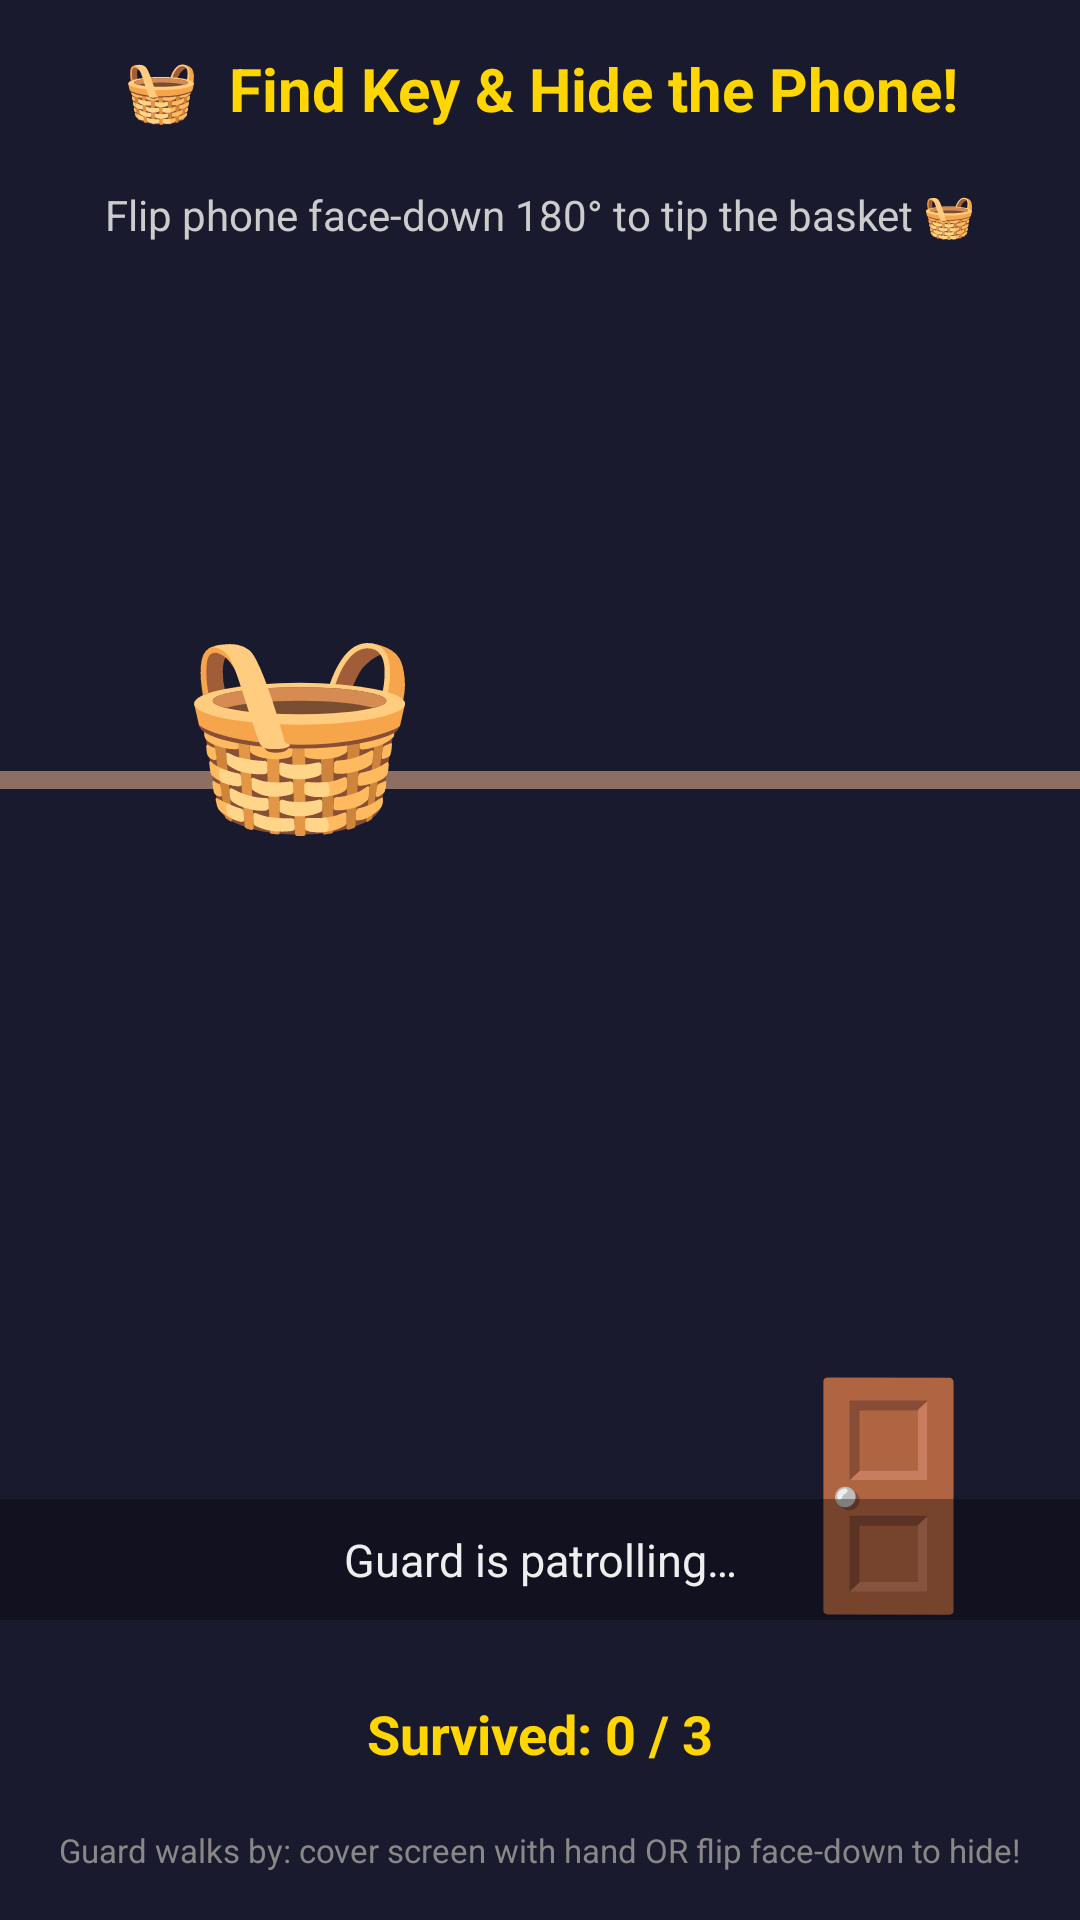

Write the Android layout XML for this screen, with the resource values it uses.
<!-- AndroidManifest.xml: application theme Theme.Material3.Light.NoActionBar -->
<!-- res/layout/activity_hide_the_phone.xml -->
<?xml version="1.0" encoding="utf-8"?>
<FrameLayout xmlns:android="http://schemas.android.com/apk/res/android"
    android:layout_width="match_parent"
    android:layout_height="match_parent"
    android:background="#1A1A2E">

    
    <TextView
        android:layout_width="match_parent"
        android:layout_height="wrap_content"
        android:text="🧺  Find Key &amp; Hide the Phone!"
        android:textSize="20sp"
        android:textStyle="bold"
        android:textColor="#FFD600"
        android:gravity="center"
        android:paddingTop="16dp"
        android:layout_gravity="top" />

    
    <TextView
        android:id="@+id/tvP1Hint"
        android:layout_width="match_parent"
        android:layout_height="wrap_content"
        android:text="Flip phone face-down 180° to tip the basket 🧺"
        android:textSize="14sp"
        android:textColor="#CCCCCC"
        android:gravity="center"
        android:padding="10dp"
        android:layout_gravity="top"
        android:layout_marginTop="52dp" />

    
    <View
        android:layout_width="match_parent"
        android:layout_height="6dp"
        android:background="#8D6E63"
        android:layout_gravity="center_vertical"
        android:layout_marginBottom="60dp" />

    
    <TextView
        android:id="@+id/tvBox"
        android:layout_width="90dp"
        android:layout_height="90dp"
        android:text="🧺"
        android:textSize="64sp"
        android:gravity="center"
        android:layout_gravity="center"
        android:layout_marginBottom="80dp"
        android:layout_marginEnd="80dp" />

    
    <TextView
        android:id="@+id/tvKey"
        android:layout_width="72dp"
        android:layout_height="72dp"
        android:text="🗝"
        android:textSize="48sp"
        android:gravity="center"
        android:layout_gravity="center"
        android:layout_marginTop="40dp"
        android:layout_marginEnd="80dp"
        android:visibility="invisible" />

    
    <TextView
        android:id="@+id/tvDoor"
        android:layout_width="80dp"
        android:layout_height="110dp"
        android:text="🚪"
        android:textSize="72sp"
        android:gravity="center"
        android:layout_gravity="bottom|end"
        android:layout_marginBottom="90dp"
        android:layout_marginEnd="24dp" />

    
    <TextView
        android:id="@+id/tvGuard"
        android:layout_width="80dp"
        android:layout_height="80dp"
        android:text="💂"
        android:textSize="56sp"
        android:gravity="center"
        android:layout_gravity="center_vertical"
        android:layout_marginTop="60dp"
        android:visibility="invisible" />

    
    <TextView
        android:id="@+id/tvStatus"
        android:layout_width="match_parent"
        android:layout_height="wrap_content"
        android:text="Guard is patrolling…"
        android:textSize="15sp"
        android:textColor="#EEEEEE"
        android:gravity="center"
        android:padding="10dp"
        android:background="#55000000"
        android:layout_gravity="center_vertical"
        android:layout_marginTop="200dp" />

    
    <TextView
        android:id="@+id/tvEscapes"
        android:layout_width="match_parent"
        android:layout_height="wrap_content"
        android:text="Survived: 0 / 3"
        android:textSize="18sp"
        android:textStyle="bold"
        android:textColor="#FFD600"
        android:gravity="center"
        android:layout_gravity="bottom|center_horizontal"
        android:layout_marginBottom="50dp" />

    
    <TextView
        android:layout_width="match_parent"
        android:layout_height="wrap_content"
        android:text="Guard walks by: cover screen with hand OR flip face-down to hide!"
        android:textSize="11sp"
        android:textColor="#888888"
        android:gravity="center"
        android:layout_gravity="bottom"
        android:layout_marginBottom="16dp" />

</FrameLayout>
<!-- resources referenced by this layout -->
<resources>

</resources>
